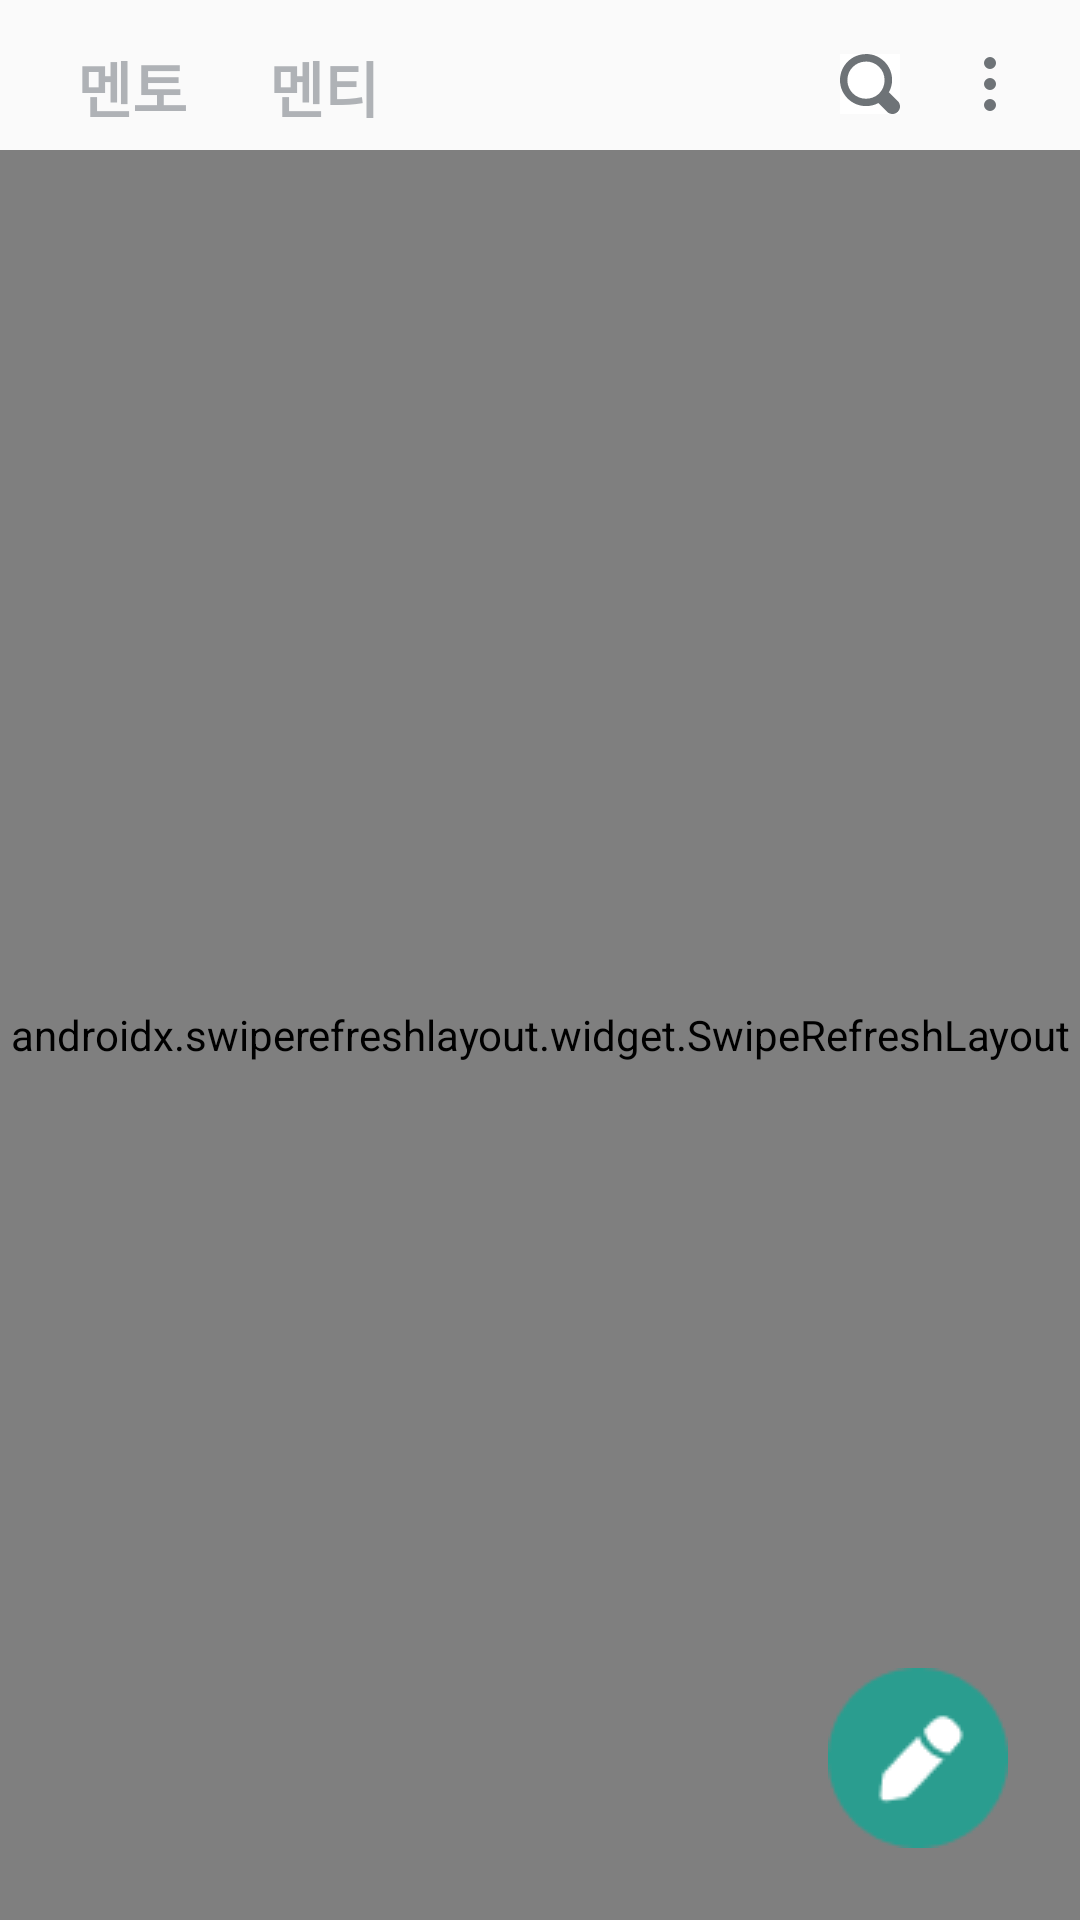

The Android layout XML behind this screen, and the referenced resources:
<!-- AndroidManifest.xml: application theme Theme.pathfinder -->
<!-- res/layout/fragment_board.xml -->
<?xml version="1.0" encoding="utf-8"?>
<layout xmlns:tools="http://schemas.android.com/tools"
    xmlns:android="http://schemas.android.com/apk/res/android"
    xmlns:app="http://schemas.android.com/apk/res-auto">

    
    <androidx.constraintlayout.widget.ConstraintLayout
        android:layout_width="match_parent"
        android:layout_height="match_parent">

        <ToggleButton
            android:id="@+id/mentorBtn"
            android:layout_width="40dp"
            android:layout_height="50dp"
            android:paddingTop="14dp"
            android:paddingBottom="6dp"
            android:layout_marginStart="24dp"
            android:textOff="멘토"
            android:textOn="멘토"
            android:fontFamily="@font/pretendard_semibold"
            android:textStyle="bold"
            android:textSize="20dp"
            android:background="@android:color/transparent"
            android:textColor="@color/tab_colors"
            app:layout_constraintTop_toTopOf="parent"
            app:layout_constraintStart_toStartOf="parent" />

        <ToggleButton
            android:id="@+id/menteeBtn"
            android:layout_width="40dp"
            android:layout_height="50dp"
            android:paddingTop="14dp"
            android:paddingBottom="6dp"
            android:layout_marginStart="24dp"
            android:textOff="멘티"
            android:textOn="멘티"
            android:fontFamily="@font/pretendard_semibold"
            android:textStyle="bold"
            android:textSize="20dp"
            android:textAlignment="center"
            android:gravity="center"
            android:background="@android:color/transparent"
            android:textColor="@color/tab_colors"
            app:layout_constraintTop_toTopOf="parent"
            app:layout_constraintStart_toEndOf="@id/mentorBtn" />


        <Button
            android:id="@+id/button"
            android:layout_width="20dp"
            android:layout_height="20dp"
            android:background="@drawable/ic_search"
            app:layout_constraintEnd_toStartOf="@id/menuBtn"
            app:layout_constraintTop_toTopOf="parent"
            android:layout_marginTop="18dp"
            android:layout_marginEnd="20dp" />

        <Button
            android:id="@+id/menuBtn"
            android:layout_width="20dp"
            android:layout_height="20dp"
            android:background="@drawable/ic_setting"
            app:layout_constraintEnd_toEndOf="parent"
            app:layout_constraintTop_toTopOf="parent"
            android:layout_marginTop="18dp"
            android:layout_marginEnd="20dp" />


        <androidx.swiperefreshlayout.widget.SwipeRefreshLayout
            android:id="@+id/swipeRefreshLayout"
            android:layout_width="match_parent"
            android:layout_height="0dp"
            app:layout_constraintBottom_toBottomOf="parent"
            app:layout_constraintTop_toBottomOf="@+id/mentorBtn">

            <androidx.recyclerview.widget.RecyclerView
                android:id="@+id/boardListView"
                android:layout_width="match_parent"
                android:layout_height="wrap_content" />
        </androidx.swiperefreshlayout.widget.SwipeRefreshLayout>


        <ImageView
            android:id="@+id/writeBtn"
            android:layout_width="60dp"
            android:layout_height="60dp"
            android:src="@drawable/ic_writebtn"
            app:layout_constraintBottom_toBottomOf="parent"
            app:layout_constraintEnd_toEndOf="parent"
            android:layout_marginBottom="24dp"
            android:layout_marginEnd="24dp" />

    </androidx.constraintlayout.widget.ConstraintLayout>

</layout>
<!-- resources referenced by this layout -->
<resources>
  <!-- drawable ic_search (drawable) -->
  <vector xmlns:android="http://schemas.android.com/apk/res/android"
      android:width="20dp"
      android:height="20dp"
      android:viewportWidth="20"
      android:viewportHeight="20">
    <path
        android:pathData="M0,0h20v20h-20z"
        android:fillColor="#ffffff"/>
    <path
        android:pathData="M8.672,0.025C3.89,0.025 0,3.915 0,8.696C0,13.478 3.89,17.368 8.672,17.368C10.133,17.368 11.57,17.021 12.784,16.352C12.882,16.469 12.989,16.577 13.106,16.674L15.584,19.152C15.813,19.409 16.092,19.617 16.404,19.763C16.716,19.908 17.054,19.989 17.399,19.999C17.743,20.009 18.085,19.949 18.406,19.822C18.726,19.694 19.016,19.503 19.26,19.26C19.503,19.016 19.694,18.726 19.822,18.406C19.949,18.085 20.009,17.743 19.999,17.399C19.989,17.054 19.908,16.716 19.763,16.404C19.617,16.092 19.409,15.813 19.152,15.584L16.674,13.106C16.553,12.986 16.42,12.878 16.278,12.784C16.947,11.57 17.368,10.158 17.368,8.671C17.368,3.89 13.478,0 8.696,0L8.672,0.025ZM8.672,2.502C12.115,2.502 14.865,5.252 14.865,8.696C14.865,10.332 14.271,11.843 13.23,12.958C13.205,12.983 13.181,13.007 13.156,13.032C13.039,13.129 12.931,13.237 12.834,13.354C11.744,14.345 10.257,14.915 8.647,14.915C5.203,14.915 2.453,12.165 2.453,8.721C2.453,5.277 5.203,2.527 8.647,2.527L8.672,2.502Z"
        android:fillColor="#6E7377"/>
  </vector>
  <!-- drawable ic_setting (drawable) -->
  <vector xmlns:android="http://schemas.android.com/apk/res/android"
      android:width="20dp"
      android:height="20dp"
      android:viewportWidth="20"
      android:viewportHeight="20">
    <path
        android:pathData="M10,3m-2,0a2,2 0,1 1,4 0a2,2 0,1 1,-4 0"
        android:fillColor="#6E7377"/>
    <path
        android:pathData="M10,17m-2,0a2,2 0,1 1,4 0a2,2 0,1 1,-4 0"
        android:fillColor="#6E7377"/>
    <path
        android:pathData="M10,10m-2,0a2,2 0,1 1,4 0a2,2 0,1 1,-4 0"
        android:fillColor="#6E7377"/>
  </vector>
  <!-- drawable ic_writebtn: png bitmap (drawable, 1577 bytes) -->
  <style name="Theme.pathfinder" parent="Theme.AppCompat.Light">
          
          <item name="windowNoTitle">true</item>
          <item name="colorPrimary">@color/purple_500</item>
          <item name="colorPrimaryVariant">@color/mainColor</item>
          <item name="colorOnPrimary">@color/white</item>
          
          <item name="colorSecondary">@color/teal_200</item>
          <item name="colorSecondaryVariant">@color/teal_700</item>
          <item name="colorOnSecondary">@color/black</item>
          
          <item name="android:windowLightStatusBar">true</item>
          <item name="android:statusBarColor">@color/white</item>
          
          <item name="android:textViewStyle">@style/customTextViewFontStyle</item>
          <item name="android:buttonStyle">@style/customButtonFontStyle</item>
          <item name="android:editTextStyle">@style/customEditTextFontStyle</item>
          <item name="android:radioButtonStyle">@style/customRadioButtonFontStyle</item>
          <item name="android:checkboxStyle">@style/customCheckboxFontStyle</item>
      </style>
  <color name="purple_500">#FF6200EE</color>
  <color name="mainColor">#2A9D8F</color>
  <color name="white">#FFFFFFFF</color>
  <color name="teal_200">#FF03DAC5</color>
  <color name="teal_700">#FF018786</color>
  <color name="black">#131415</color>
</resources>
